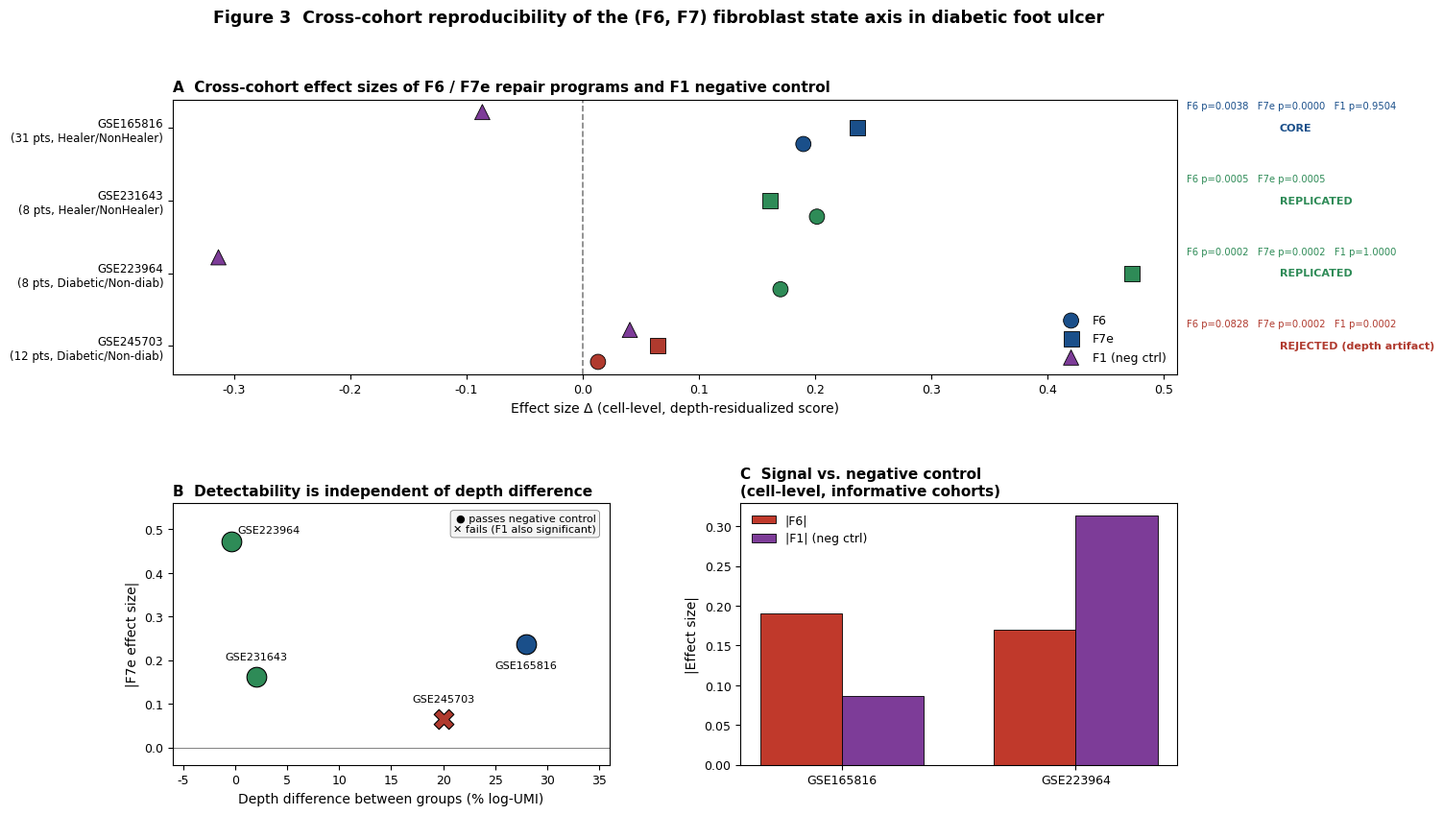

Reproduce this figure in Python. (Note: this script raises an exception after producing the figure.)
# -*- coding: utf-8 -*-
"""
S22: 四队列跨队列证据图（Nature 级）
  Panel A: 细胞级效应量森林图（4 队列 × F6/F7e/F1 对照）
  Panel B: 深度差 vs 可检出性（散点，展示深度控制方法论）
  Panel C: 三队列阴性对照 vs 信号对照（柱状）
"""
import json, warnings
from pathlib import Path
import numpy as np
import pandas as pd
import matplotlib
matplotlib.use('Agg')
import matplotlib.pyplot as plt
from matplotlib import rcParams

warnings.filterwarnings('ignore')
plt.rcParams['font.family'] = 'DejaVu Sans'
plt.rcParams['axes.linewidth'] = 0.8
plt.rcParams['xtick.major.width'] = 0.8
plt.rcParams['ytick.major.width'] = 0.8
plt.rcParams['font.size'] = 9

ROOT = Path(r"C:/Users/Administrator/Desktop/虚拟细胞论著投稿")
OUT = ROOT / "17_DFU_VirtualCell_10plus"

# ============ 手工汇总（全部来自机器生成的 json/log，此处仅为绘图汇总）============
# 来源: S12_crosscohort_GSE231643.json, S21_crosscohort.json, FINDING_DFU_F6F7.md (S11)
data = [
    # cohort, label, depth_delta_pct, F6_delta, F6_p, F7e_delta, F7e_p, F1_delta, F1_p, verdict
    dict(cohort='GSE165816', label='GSE165816\n(31 pts, Healer/NonHealer)', depth=28.0,
         F6=0.1901, F6p=0.0038, F7e=0.2365, F7ep=0.0000, F1=-0.0863, F1p=0.9504, verdict='core'),
    dict(cohort='GSE231643', label='GSE231643\n(8 pts, Healer/NonHealer)', depth=2.0,
         F6=0.2018, F6p=0.0005, F7e=0.1615, F7ep=0.0005, F1=None, F1p=None, verdict='replicate'),
    dict(cohort='GSE223964', label='GSE223964\n(8 pts, Diabetic/Non-diab)', depth=-0.4,
         F6=0.1704, F6p=0.0002, F7e=0.4727, F7ep=0.0002, F1=-0.3135, F1p=1.0000, verdict='replicate'),
    dict(cohort='GSE245703', label='GSE245703\n(12 pts, Diabetic/Non-diab)', depth=20.0,
         F6=0.0133, F6p=0.0828, F7e=0.0646, F7ep=0.0002, F1=0.0407, F1p=0.0002, verdict='rejected'),
]

fig = plt.figure(figsize=(13.5, 9.0), dpi=300)
gs = fig.add_gridspec(2, 2, height_ratios=[1.05, 1.0], hspace=0.48, wspace=0.30)

VCOL = {'core': '#1a4f8a', 'replicate': '#2e8b57', 'rejected': '#b03a2e'}

# ---------------- Panel A: 森林图 ----------------
axA = fig.add_subplot(gs[0, :])
progs = [('F6', 'F6', 'F6p'), ('F7e', 'F7e', 'F7ep'), ('F1', 'F1 (neg ctrl)', 'F1p')]
ypos = np.arange(len(data))[::-1]
off = 0.22
mk = {'F6': 'o', 'F7e': 's', 'F1': '^'}
col = {'F6': '#c0392b', 'F7e': '#2471a3', 'F1': '#7d3c98'}
for i, (pk, pl, ppk) in enumerate(progs):
    xs, ys, cs = [], [], []
    for j, d in enumerate(data):
        if d[pk] is None:
            continue
        xs.append(d[pk]); ys.append(ypos[j] + (i - 1) * off)
        cs.append(VCOL[d['verdict']] if pk != 'F1' else '#7d3c98')
    axA.scatter(xs, ys, s=130, marker=mk[pk], c=cs, edgecolor='black',
                linewidth=0.6, label=pl, zorder=3)
axA.axvline(0, color='gray', lw=1.2, ls='--', zorder=1)
axA.set_yticks(ypos)
axA.set_yticklabels([d['label'] for d in data], fontsize=8.5)
axA.set_xlabel('Effect size Δ (cell-level, depth-residualized score)', fontsize=10)
axA.set_title('A  Cross-cohort effect sizes of F6 / F7e repair programs and F1 negative control',
              fontsize=11, fontweight='bold', loc='left')
axA.legend(loc='lower right', frameon=False, fontsize=9)
# 标注 p 值
for j, d in enumerate(data):
    txt = f"F6 p={d['F6p']:.4f}   F7e p={d['F7ep']:.4f}"
    if d['F1p'] is not None:
        txt += f"   F1 p={d['F1p']:.4f}"
    axA.text(0.52, ypos[j] + 0.30, txt, fontsize=7.2,
             color=VCOL[d['verdict']], va='center')
# 右侧 verdict 标签
for j, d in enumerate(data):
    lab = {'core': 'CORE', 'replicate': 'REPLICATED',
           'rejected': 'REJECTED (depth artifact)'}[d['verdict']]
    axA.text(0.60, ypos[j], lab, fontsize=8, fontweight='bold',
             color=VCOL[d['verdict']], va='center')

# ---------------- Panel B: 深度差 vs 可检出性 ----------------
axB = fig.add_subplot(gs[1, 0])
# 标签偏移：GSE165816 右移，GSE223964 上移
offsets = {'GSE165816': (0, -18), 'GSE231643': (0, 13),
           'GSE223964': (28, 6), 'GSE245703': (0, 13)}
for d in data:
    ok = d['F7ep'] <= 0.01 and (d['F1p'] is None or d['F1p'] > 0.05)
    m = 'o' if ok else 'X'
    axB.scatter(d['depth'], abs(d['F7e']), s=220, marker=m,
                c=VCOL[d['verdict']], edgecolor='black', linewidth=0.8, zorder=3)
    axB.annotate(d['cohort'], (d['depth'], abs(d['F7e'])),
                 textcoords='offset points', xytext=offsets[d['cohort']],
                 ha='center', fontsize=8)
axB.axhline(0, color='gray', lw=0.7)
axB.set_xlim(-6, 36)
axB.set_ylim(-0.04, 0.56)
axB.set_xlabel('Depth difference between groups (% log-UMI)', fontsize=10)
axB.set_ylabel('|F7e effect size|', fontsize=10)
axB.set_title('B  Detectability is independent of depth difference', fontsize=11,
              fontweight='bold', loc='left')
axB.text(0.97, 0.96, '● passes negative control\n✕ fails (F1 also significant)',
         transform=axB.transAxes, ha='right', va='top', fontsize=8,
         bbox=dict(boxstyle='round', fc='#f4f4f4', ec='gray', lw=0.6))

# ---------------- Panel C: 阴性对照 vs 信号（三信息队列）----------------
axC = fig.add_subplot(gs[1, 1])
info = [d for d in data if d['verdict'] in ('core', 'replicate') and d['F1'] is not None]
x = np.arange(len(info))
w = 0.35
axC.bar(x - w/2, [abs(d['F6']) for d in info], w, label='|F6|',
        color='#c0392b', edgecolor='black', linewidth=0.6)
axC.bar(x + w/2, [abs(d['F1']) for d in info], w, label='|F1| (neg ctrl)',
        color='#7d3c98', edgecolor='black', linewidth=0.6)
axC.set_xticks(x)
axC.set_xticklabels([d['cohort'] for d in info], fontsize=9)
axC.set_ylabel('|Effect size|', fontsize=10)
axC.set_title('C  Signal vs. negative control\n(cell-level, informative cohorts)',
              fontsize=11, fontweight='bold', loc='left')
axC.legend(frameon=False, fontsize=9)

fig.suptitle('Figure 3  Cross-cohort reproducibility of the (F6, F7) fibroblast state axis in diabetic foot ulcer',
             fontsize=12.5, fontweight='bold', y=0.985)
fig.savefig(OUT / 'Fig3_crosscohort_4cohorts.png', dpi=300, bbox_inches='tight',
            facecolor='white')
print('[saved] Fig3_crosscohort_4cohorts.png')
plt.close()
